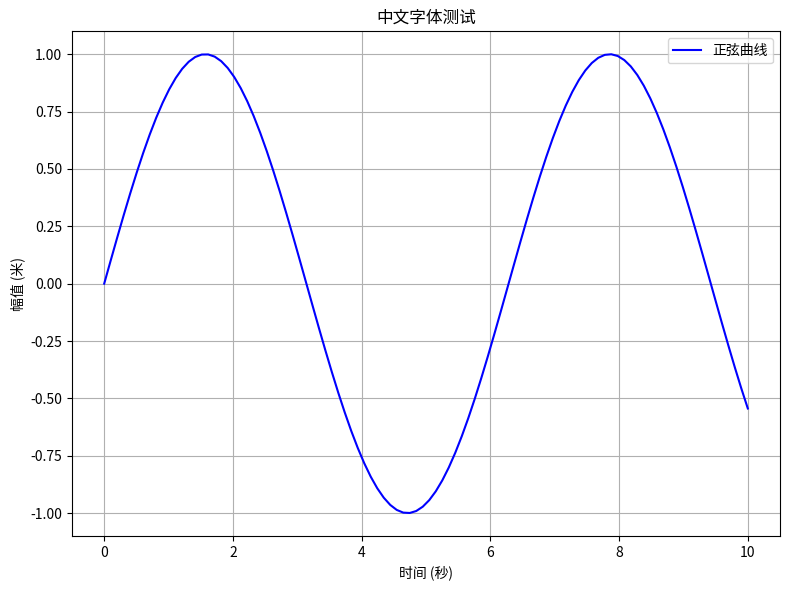

Recreate this plot in Python.
#!/usr/bin/env python
# -*- coding: utf-8 -*-
"""
Matplotlib中文字体配置

解决matplotlib显示中文时的警告和方框问题
"""

import matplotlib
import matplotlib.pyplot as plt
from matplotlib.font_manager import FontProperties
import warnings


def setup_chinese_font():
    """
    配置matplotlib以正确显示中文

    尝试多个中文字体，找到可用的那个
    """
    # 尝试的字体列表（按优先级）
    font_candidates = [
        'SimHei',          # Windows 黑体
        'Microsoft YaHei', # Windows 微软雅黑
        'WenQuanYi Micro Hei',  # Linux 文泉驿微米黑
        'Noto Sans CJK SC',     # Linux Noto
        'AR PL UMing CN',       # Linux 文鼎
        'Droid Sans Fallback',  # Android
        'PingFang SC',          # macOS 苹方
        'Heiti SC',             # macOS 黑体
        'STHeiti',              # macOS 华文黑体
    ]

    # 尝试找到可用的中文字体
    for font_name in font_candidates:
        try:
            # 测试字体是否可用
            test_font = FontProperties(fname=None, family=font_name)

            # 如果没有抛出异常，说明字体可用
            plt.rcParams['font.sans-serif'] = [font_name] + plt.rcParams['font.sans-serif']
            plt.rcParams['axes.unicode_minus'] = False  # 解决负号显示问题

            # 抑制中文字符缺失警告
            warnings.filterwarnings('ignore', category=UserWarning, module='matplotlib')

            return font_name
        except:
            continue

    # 如果没有找到合适的中文字体，使用fallback方案
    # 设置为不显示警告
    warnings.filterwarnings('ignore', category=UserWarning, module='matplotlib')
    plt.rcParams['axes.unicode_minus'] = False

    return None


def get_chinese_font():
    """
    获取中文字体对象

    Returns:
        FontProperties or None
    """
    font_candidates = [
        'SimHei',
        'Microsoft YaHei',
        'WenQuanYi Micro Hei',
        'Noto Sans CJK SC',
        'PingFang SC',
        'Heiti SC',
    ]

    for font_name in font_candidates:
        try:
            font = FontProperties(fname=None, family=font_name)
            return font
        except:
            continue

    return None


# 自动配置
_configured_font = setup_chinese_font()


if __name__ == "__main__":
    """测试中文字体配置"""
    import numpy as np

    print("测试matplotlib中文字体配置")
    print("="*60)

    if _configured_font:
        print(f"✓ 成功配置中文字体: {_configured_font}")
    else:
        print("⚠ 未找到中文字体，将抑制警告")

    # 创建测试图
    fig, ax = plt.subplots(figsize=(8, 6))

    x = np.linspace(0, 10, 100)
    y = np.sin(x)

    ax.plot(x, y, 'b-', label='正弦曲线')
    ax.set_xlabel('时间 (秒)')
    ax.set_ylabel('幅值 (米)')
    ax.set_title('中文字体测试')
    ax.legend()
    ax.grid(True)

    plt.tight_layout()
    plt.savefig('font_test.png', dpi=150)
    print("✓ 测试图已保存到: font_test.png")
    print()
    print("如果图中中文显示正常，说明配置成功")
